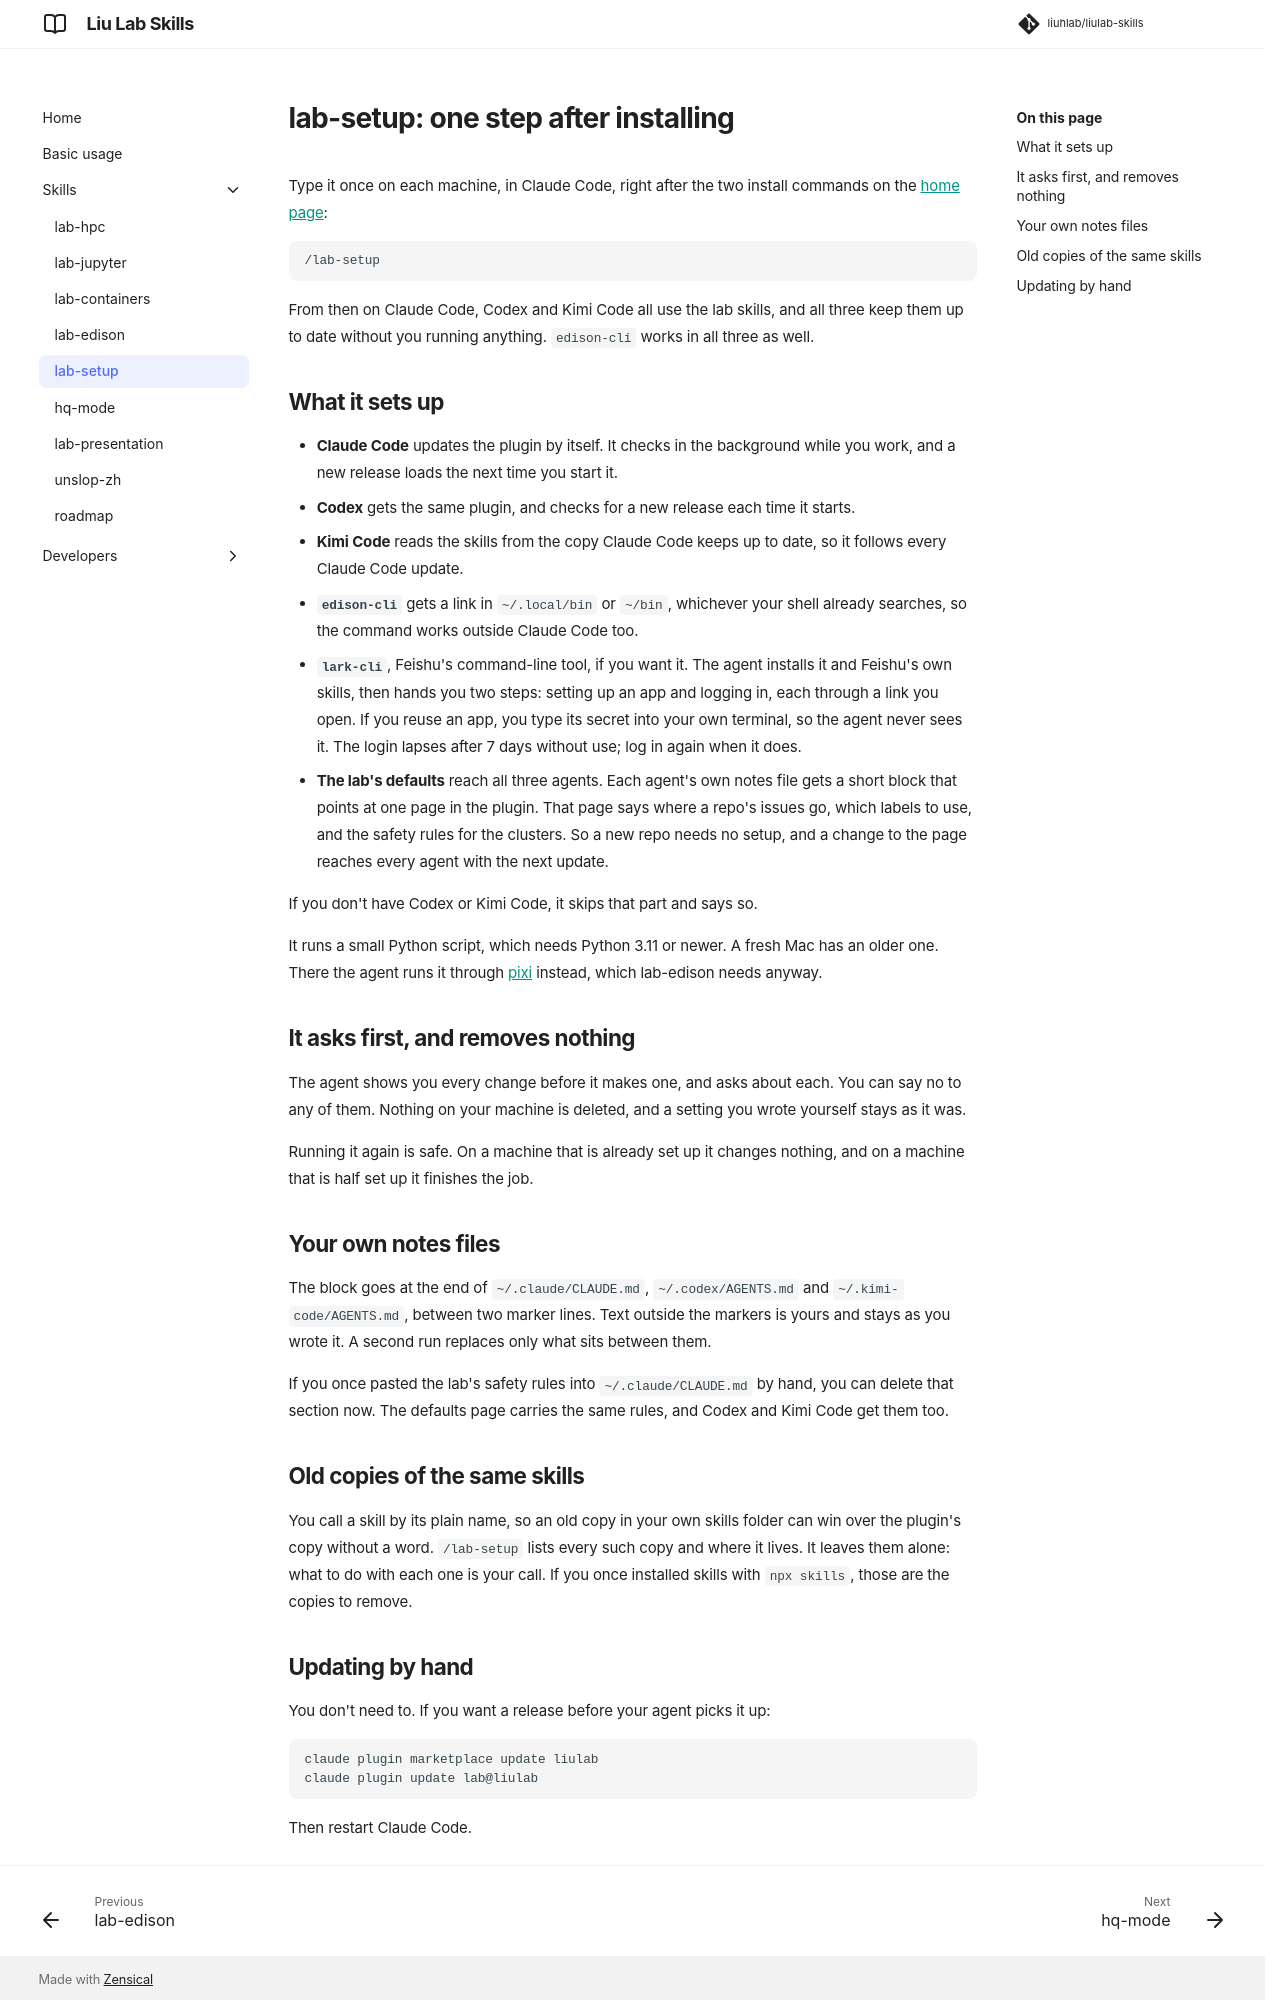

repository: liuhlab/liulab-skills · page: skills/lab-setup/index.html · generator: mkdocs

# lab-setup: one step after installing

Type it once on each machine, in Claude Code, right after the two install commands on the
[home page](../index.md#install):

```text
/lab-setup
```

From then on Claude Code, Codex and Kimi Code all use the lab skills, and all three keep them
up to date without you running anything. `edison-cli` works in all three as well.

## What it sets up

- **Claude Code** updates the plugin by itself. It checks in the background while you work,
  and a new release loads the next time you start it.
- **Codex** gets the same plugin, and checks for a new release each time it starts.
- **Kimi Code** reads the skills from the copy Claude Code keeps up to date, so it follows
  every Claude Code update.
- **`edison-cli`** gets a link in `~/.local/bin` or `~/bin`, whichever your shell already
  searches, so the command works outside Claude Code too.
- **`lark-cli`**, Feishu's command-line tool, if you want it. The agent installs it and
  Feishu's own skills, then hands you two steps: setting up an app and logging in, each
  through a link you open. If you reuse an app, you type its secret into your own terminal,
  so the agent never sees it. The login lapses after 7 days without use; log in again when it does.
- **The lab's defaults** reach all three agents. Each agent's own notes file gets a short
  block that points at one page in the plugin. That page says where a repo's issues go,
  which labels to use, and the safety rules for the clusters. So a new repo needs no setup,
  and a change to the page reaches every agent with the next update.

If you don't have Codex or Kimi Code, it skips that part and says so.

It runs a small Python script, which needs Python 3.11 or newer. A fresh Mac has an older
one. There the agent runs it through [pixi](https://pixi.sh) instead, which lab-edison needs
anyway.

## It asks first, and removes nothing

The agent shows you every change before it makes one, and asks about each. You can say no to
any of them. Nothing on your machine is deleted, and a setting you wrote yourself stays as it
was.

Running it again is safe. On a machine that is already set up it changes nothing, and on a
machine that is half set up it finishes the job.

## Your own notes files

The block goes at the end of `~/.claude/CLAUDE.md`, `~/.codex/AGENTS.md` and
`~/.kimi-code/AGENTS.md`, between two marker lines. Text outside the markers is yours and
stays as you wrote it. A second run replaces only what sits between them.

If you once pasted the lab's safety rules into `~/.claude/CLAUDE.md` by hand, you can
delete that section now. The defaults page carries the same rules, and Codex and Kimi Code
get them too.

## Old copies of the same skills

You call a skill by its plain name, so an old copy in your own skills folder can win over
the plugin's copy without a word. `/lab-setup` lists every such copy and where it lives. It
leaves them alone: what to do with each one is your call. If you once installed skills with
`npx skills`, those are the copies to remove.
